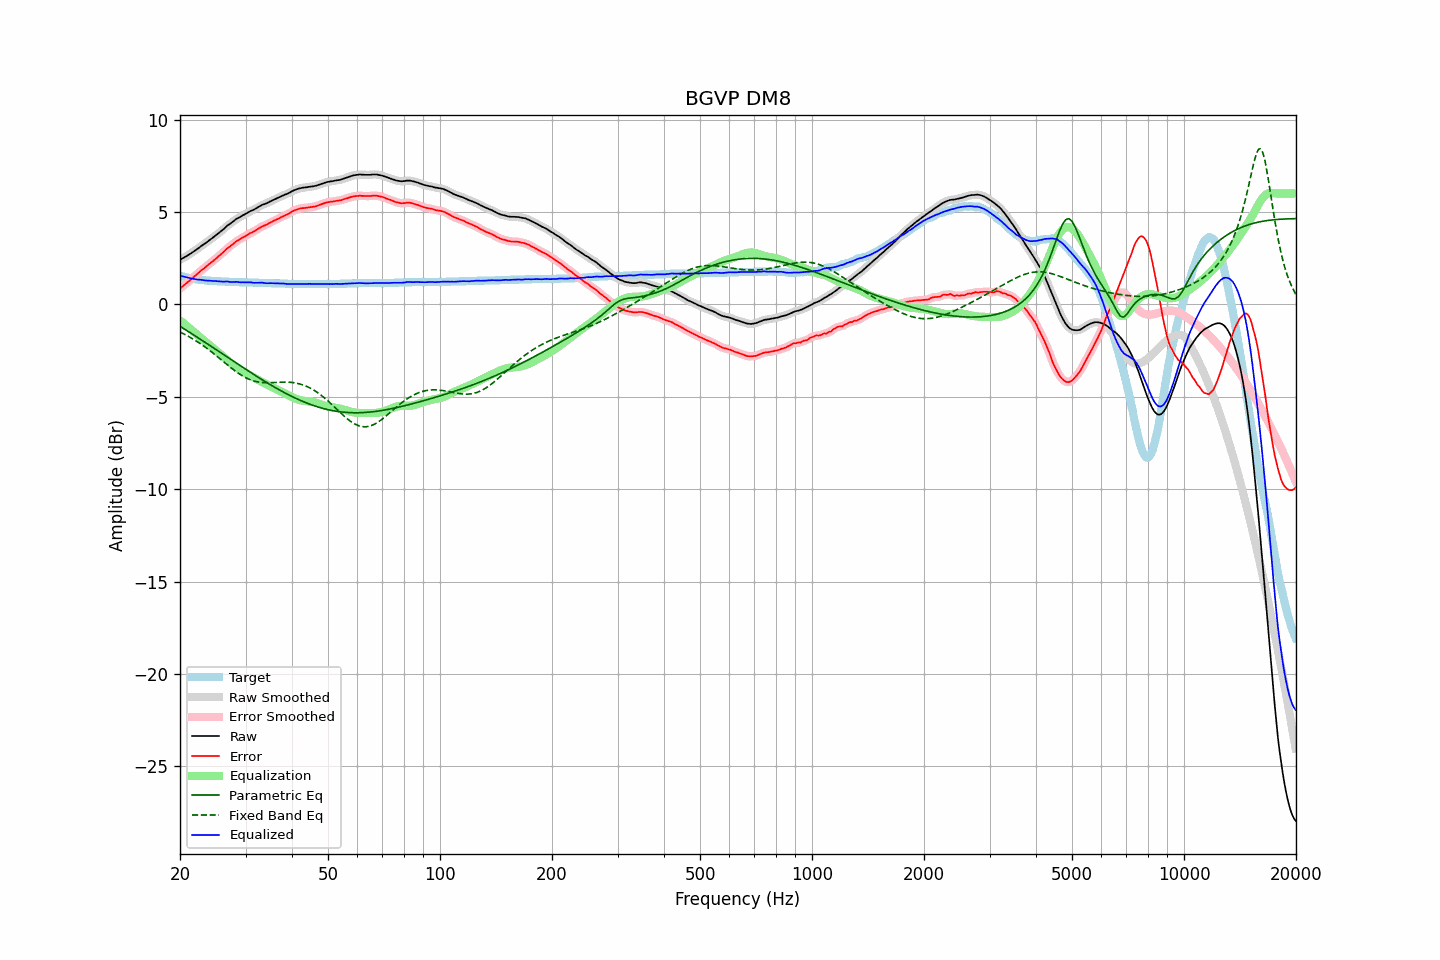

Data behind this chart, as committed beside it:
frequency, raw, error, smoothed, error_smoothed, equalization, parametric_eq, fixed_band_eq, equalized_raw, equalized_smoothed, target
20.00, 2.41, 0.85, 2.41, 0.86, -0.86, -1.18, -1.49, 1.56, 1.56, 1.56
20.20, 2.46, 0.93, 2.46, 0.93, -0.93, -1.24, -1.54, 1.53, 1.53, 1.53
20.40, 2.51, 1.00, 2.51, 1.00, -1.00, -1.29, -1.58, 1.51, 1.51, 1.51
20.61, 2.56, 1.07, 2.56, 1.07, -1.07, -1.35, -1.62, 1.49, 1.49, 1.49
20.81, 2.61, 1.14, 2.61, 1.14, -1.15, -1.40, -1.67, 1.47, 1.47, 1.47
21.02, 2.66, 1.21, 2.66, 1.22, -1.22, -1.46, -1.72, 1.44, 1.45, 1.45
21.23, 2.72, 1.29, 2.72, 1.29, -1.29, -1.51, -1.77, 1.43, 1.43, 1.43
21.44, 2.77, 1.36, 2.77, 1.37, -1.37, -1.57, -1.82, 1.41, 1.41, 1.41
21.66, 2.83, 1.44, 2.83, 1.44, -1.44, -1.62, -1.87, 1.39, 1.39, 1.39
21.87, 2.89, 1.52, 2.89, 1.52, -1.52, -1.68, -1.92, 1.38, 1.37, 1.38
22.09, 2.95, 1.59, 2.95, 1.59, -1.59, -1.74, -1.97, 1.36, 1.36, 1.36
22.31, 3.01, 1.67, 3.02, 1.67, -1.67, -1.79, -2.03, 1.35, 1.35, 1.35
22.54, 3.08, 1.74, 3.08, 1.75, -1.74, -1.85, -2.09, 1.34, 1.34, 1.34
22.76, 3.15, 1.82, 3.15, 1.82, -1.82, -1.91, -2.15, 1.34, 1.33, 1.33
22.99, 3.21, 1.89, 3.21, 1.89, -1.89, -1.96, -2.21, 1.32, 1.32, 1.32
23.22, 3.26, 1.95, 3.27, 1.96, -1.96, -2.02, -2.27, 1.30, 1.31, 1.31
23.45, 3.32, 2.02, 3.33, 2.03, -2.03, -2.08, -2.33, 1.29, 1.30, 1.30
23.69, 3.39, 2.10, 3.39, 2.10, -2.10, -2.13, -2.40, 1.29, 1.29, 1.29
23.92, 3.46, 2.17, 3.46, 2.17, -2.17, -2.19, -2.46, 1.29, 1.29, 1.29
24.16, 3.52, 2.24, 3.52, 2.24, -2.24, -2.25, -2.53, 1.28, 1.28, 1.28
24.40, 3.58, 2.31, 3.59, 2.31, -2.31, -2.31, -2.60, 1.27, 1.28, 1.28
24.65, 3.65, 2.38, 3.65, 2.38, -2.38, -2.36, -2.67, 1.27, 1.27, 1.27
24.89, 3.72, 2.46, 3.72, 2.45, -2.45, -2.42, -2.74, 1.27, 1.26, 1.27
25.14, 3.78, 2.52, 3.79, 2.53, -2.53, -2.48, -2.81, 1.26, 1.26, 1.26
25.39, 3.85, 2.61, 3.85, 2.60, -2.60, -2.54, -2.88, 1.25, 1.25, 1.25
25.65, 3.92, 2.67, 3.92, 2.67, -2.68, -2.60, -2.95, 1.24, 1.24, 1.25
25.91, 3.99, 2.75, 3.99, 2.75, -2.76, -2.65, -3.02, 1.23, 1.23, 1.24
26.16, 4.06, 2.83, 4.07, 2.83, -2.83, -2.71, -3.09, 1.23, 1.23, 1.24
26.43, 4.15, 2.91, 4.15, 2.92, -2.91, -2.77, -3.17, 1.24, 1.24, 1.24
26.69, 4.23, 3.00, 4.23, 3.00, -2.99, -2.83, -3.24, 1.24, 1.24, 1.23
26.96, 4.30, 3.07, 4.30, 3.07, -3.06, -2.89, -3.31, 1.24, 1.23, 1.23
27.23, 4.35, 3.13, 4.36, 3.14, -3.14, -2.94, -3.38, 1.21, 1.22, 1.22
27.50, 4.42, 3.20, 4.42, 3.20, -3.21, -3.00, -3.45, 1.21, 1.21, 1.22
27.77, 4.48, 3.26, 4.49, 3.27, -3.28, -3.06, -3.52, 1.21, 1.21, 1.22
28.05, 4.55, 3.34, 4.56, 3.34, -3.34, -3.12, -3.58, 1.21, 1.21, 1.21
28.33, 4.62, 3.41, 4.62, 3.41, -3.40, -3.18, -3.65, 1.22, 1.22, 1.21
28.62, 4.67, 3.46, 4.67, 3.46, -3.46, -3.23, -3.71, 1.21, 1.21, 1.21
28.90, 4.71, 3.51, 4.72, 3.52, -3.51, -3.29, -3.77, 1.20, 1.20, 1.20
29.19, 4.76, 3.56, 4.77, 3.57, -3.57, -3.35, -3.82, 1.19, 1.20, 1.20
29.48, 4.82, 3.62, 4.81, 3.62, -3.62, -3.41, -3.88, 1.20, 1.19, 1.20
29.78, 4.86, 3.66, 4.86, 3.67, -3.67, -3.46, -3.93, 1.19, 1.19, 1.20
30.08, 4.91, 3.71, 4.91, 3.72, -3.72, -3.52, -3.97, 1.19, 1.19, 1.20
30.38, 4.96, 3.77, 4.96, 3.77, -3.77, -3.58, -4.01, 1.19, 1.20, 1.19
30.68, 5.01, 3.82, 5.01, 3.82, -3.81, -3.63, -4.05, 1.20, 1.20, 1.19
30.99, 5.06, 3.87, 5.05, 3.87, -3.86, -3.69, -4.09, 1.20, 1.19, 1.19
31.30, 5.09, 3.90, 5.10, 3.91, -3.91, -3.74, -4.12, 1.18, 1.18, 1.19
31.61, 5.13, 3.95, 5.14, 3.95, -3.96, -3.80, -4.15, 1.17, 1.17, 1.18
31.93, 5.18, 4.00, 5.18, 4.00, -4.01, -3.86, -4.17, 1.17, 1.17, 1.18
32.24, 5.23, 4.05, 5.23, 4.06, -4.06, -3.91, -4.19, 1.17, 1.17, 1.18
32.57, 5.28, 4.11, 5.28, 4.11, -4.11, -3.97, -4.20, 1.17, 1.18, 1.17
32.89, 5.33, 4.16, 5.33, 4.17, -4.15, -4.02, -4.22, 1.18, 1.18, 1.17
33.22, 5.38, 4.21, 5.38, 4.21, -4.20, -4.07, -4.23, 1.18, 1.17, 1.17
33.55, 5.41, 4.25, 5.41, 4.25, -4.25, -4.13, -4.23, 1.17, 1.17, 1.16
33.89, 5.44, 4.28, 5.45, 4.29, -4.29, -4.18, -4.24, 1.15, 1.15, 1.16
34.23, 5.48, 4.32, 5.48, 4.33, -4.34, -4.23, -4.24, 1.15, 1.15, 1.16
34.57, 5.52, 4.37, 5.52, 4.37, -4.38, -4.29, -4.24, 1.14, 1.15, 1.15
34.92, 5.57, 4.42, 5.57, 4.42, -4.42, -4.34, -4.24, 1.15, 1.15, 1.15
35.27, 5.61, 4.46, 5.61, 4.47, -4.46, -4.39, -4.23, 1.15, 1.15, 1.15
35.62, 5.65, 4.51, 5.65, 4.51, -4.51, -4.44, -4.23, 1.15, 1.15, 1.14
35.97, 5.69, 4.55, 5.69, 4.55, -4.55, -4.49, -4.23, 1.14, 1.14, 1.14
... 635 more rows
